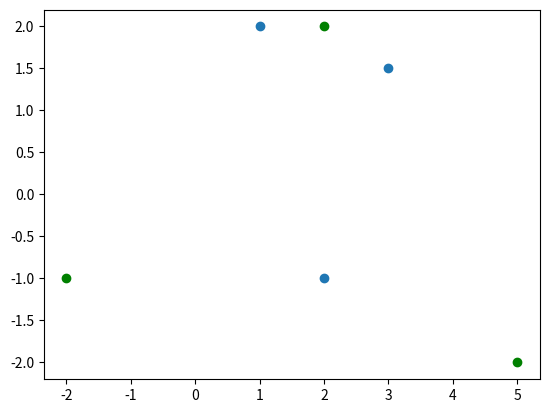

This chart was generated by the following Python code:
import numpy as np
import matplotlib.pyplot as plt

class PointsCollection:
    def __init__(self, points = [], color = None):
        self.points = np.array(points)
        self.color = color

def draw(pointCollections = []):
    for collection in pointCollections:
        plt.scatter(*zip(*collection.points), c=collection.color)
    plt.show()

%matplotlib notebook

draw([PointsCollection([(1, 2), (3, 1.5), (2, -1)]), 
      PointsCollection([(5, -2), (2, 2), (-2, -1)], 'green')])

%matplotlib notebook

